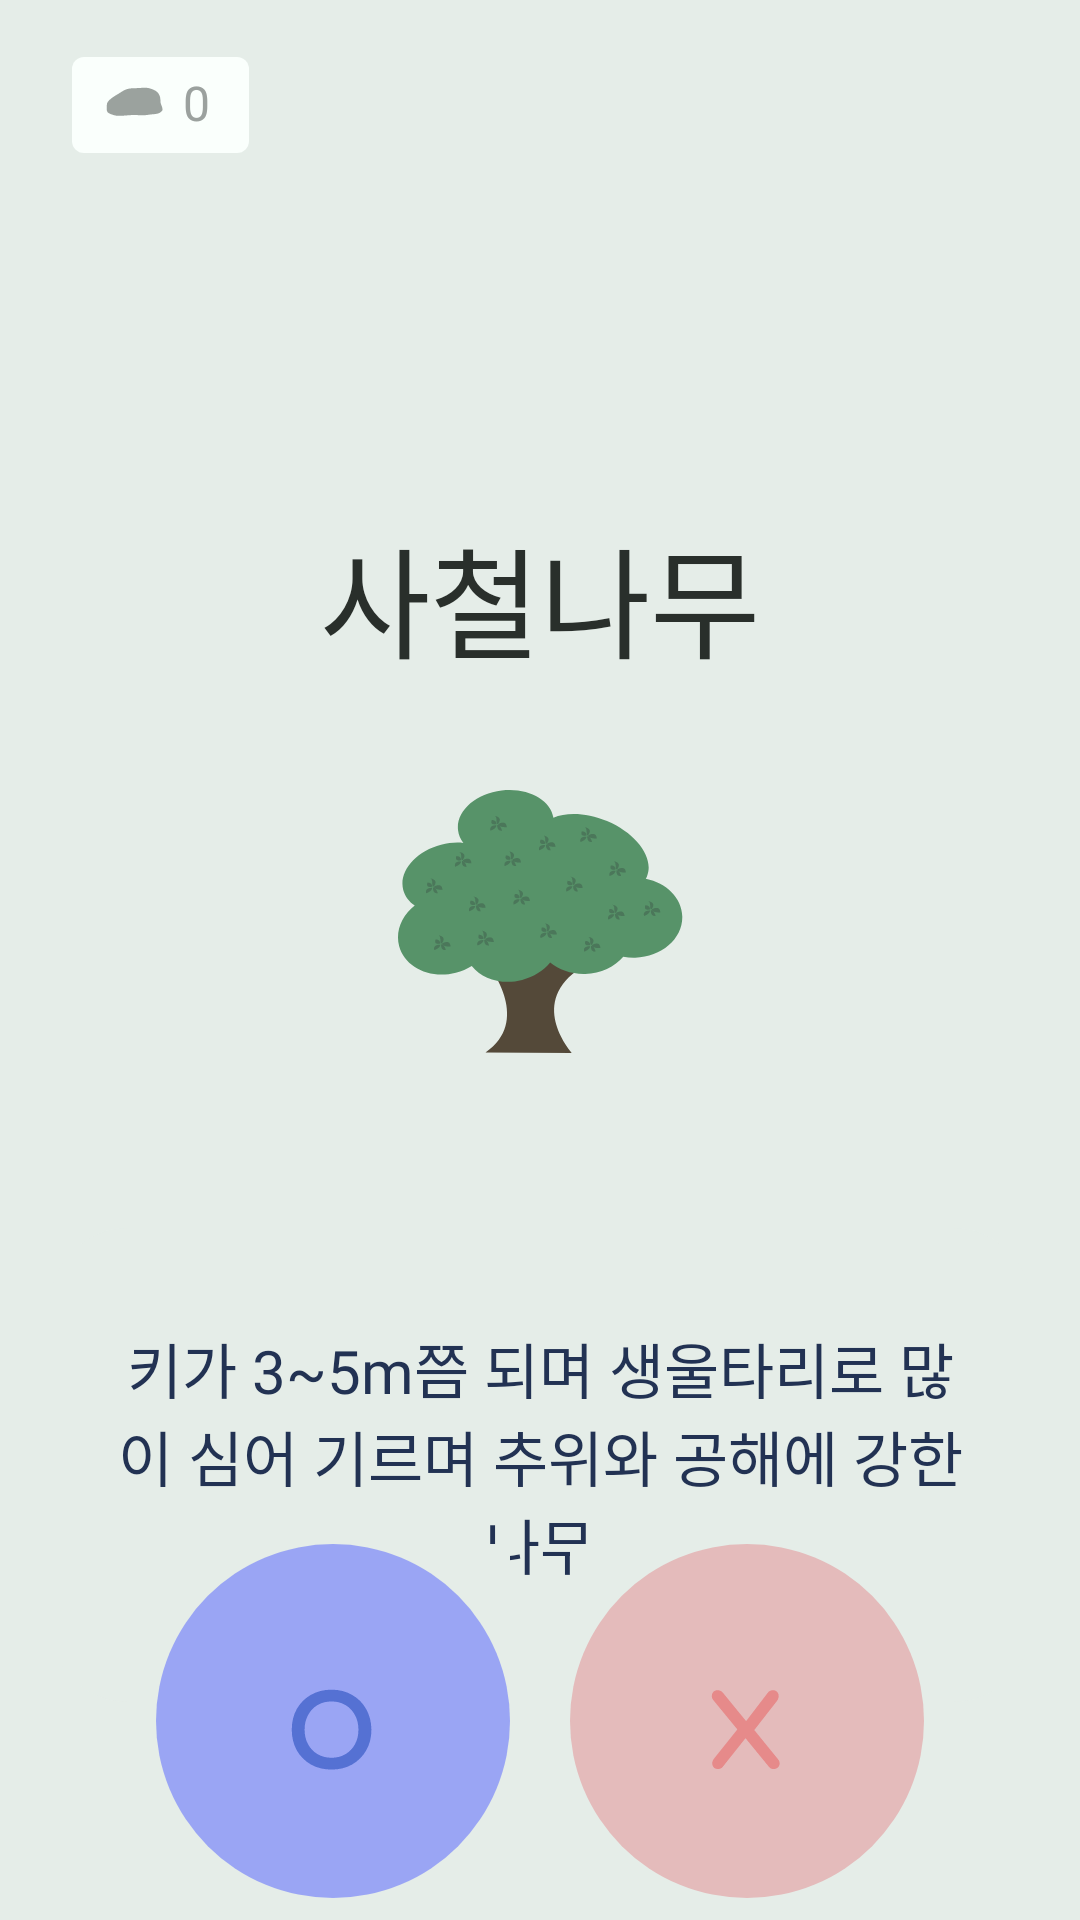

Write the Android layout XML for this screen, with the resource values it uses.
<!-- AndroidManifest.xml: application theme Theme.AppCompat.NoActionBar -->
<!-- res/layout/activity_yes_no_quiz.xml -->
<?xml version="1.0" encoding="utf-8"?>
<androidx.constraintlayout.widget.ConstraintLayout xmlns:android="http://schemas.android.com/apk/res/android"
    xmlns:app="http://schemas.android.com/apk/res-auto"
    android:layout_width="match_parent"
    android:layout_height="match_parent"
    android:background="#E5EDE8">

    <androidx.constraintlayout.widget.ConstraintLayout
        android:id="@+id/layoutQuizMain"
        android:layout_width="59dp"
        android:layout_height="32dp"
        android:layout_marginStart="24dp"
        android:layout_marginTop="19dp"
        android:background="@drawable/custom_quiz_button"
        app:layout_constraintStart_toStartOf="parent"
        app:layout_constraintTop_toTopOf="parent">

        <ImageView
            android:id="@+id/imageQuizMain"
            android:layout_width="20dp"
            android:layout_height="10dp"
            android:layout_marginStart="11dp"
            android:layout_marginTop="10dp"
            android:src="@drawable/ic_gray_methanhydrate"
            app:layout_constraintStart_toStartOf="parent"
            app:layout_constraintTop_toTopOf="parent" />

        <TextView
            android:id="@+id/textQuizMain"
            android:layout_width="wrap_content"
            android:layout_height="wrap_content"
            android:layout_marginStart="6dp"
            android:fontFamily="@font/intersemibold"
            android:text="0"
            android:textColor="#9BA19E"
            android:textSize="16sp"
            app:layout_constraintBottom_toBottomOf="@id/imageQuizMain"
            app:layout_constraintLeft_toRightOf="@id/imageQuizMain"
            app:layout_constraintTop_toTopOf="@id/imageQuizMain" />
    </androidx.constraintlayout.widget.ConstraintLayout>


    <TextView
        android:id="@+id/textviewNameQuestion"
        android:layout_width="wrap_content"
        android:layout_height="wrap_content"
        android:layout_marginTop="170dp"
        android:fontFamily="@font/pretendardmedium"
        android:text="사철나무"
        android:textColor="#292F2B"
        android:textSize="40sp"
        app:layout_constraintEnd_toEndOf="parent"
        app:layout_constraintStart_toStartOf="parent"
        app:layout_constraintTop_toTopOf="parent" />

    <ImageView
        android:id="@+id/imageviewQuestion"
        android:layout_width="157dp"
        android:layout_height="88dp"
        android:layout_marginTop="35dp"
        android:src="@drawable/ic_plant"
        app:layout_constraintEnd_toEndOf="parent"
        app:layout_constraintStart_toStartOf="parent"
        app:layout_constraintTop_toBottomOf="@id/textviewNameQuestion" />

    <androidx.constraintlayout.widget.ConstraintLayout
        android:id="@+id/constraintLayoutExplainQuestion"
        android:layout_width="wrap_content"
        android:layout_height="wrap_content"
        android:layout_marginTop="58dp"
        android:background="@drawable/custom_round_explain_box"
        android:backgroundTint="#E5EDE8"
        android:minWidth="327dp"
        android:minHeight="112dp"
        app:layout_constraintEnd_toEndOf="parent"
        app:layout_constraintStart_toStartOf="parent"
        app:layout_constraintTop_toBottomOf="@id/imageviewQuestion">

        <TextView
            android:id="@+id/textviewQuestion"
            android:layout_width="291dp"
            android:layout_height="126dp"
            android:layout_marginStart="18dp"
            android:layout_marginTop="32dp"
            android:layout_marginEnd="18dp"
            android:fontFamily="@font/comfortaabold"
            android:lineHeight="24dp"
            android:text="키가 3~5m쯤 되며 생울타리로 많이 심어 기르며 추위와 공해에 강한 나무"
            android:textAlignment="center"
            android:textColor="#223253"
            android:textSize="20sp"
            app:layout_constraintBottom_toBottomOf="parent"
            app:layout_constraintEnd_toEndOf="parent"
            app:layout_constraintStart_toStartOf="parent"
            app:layout_constraintTop_toTopOf="parent" />
    </androidx.constraintlayout.widget.ConstraintLayout>

    <ImageButton
        android:id="@+id/imageButtonYesQuiz"
        android:layout_width="118dp"
        android:layout_height="118dp"
        android:layout_marginStart="52dp"
        android:layout_marginBottom="60dp"
        android:background="#E5EDE8"
        android:src="@drawable/ic_quiz_yes_button"
        app:layout_constraintBottom_toBottomOf="parent"
        app:layout_constraintStart_toStartOf="parent"
        app:layout_constraintTop_toBottomOf="@id/constraintLayoutExplainQuestion" />

    <ImageButton
        android:id="@+id/imageButtonNoQuiz"
        android:layout_width="118dp"
        android:layout_height="118dp"
        android:layout_marginEnd="52dp"
        android:layout_marginBottom="60dp"
        android:background="#E5EDE8"
        android:src="@drawable/ic_quiz_no_button"
        app:layout_constraintBottom_toBottomOf="parent"
        app:layout_constraintEnd_toEndOf="parent"
        app:layout_constraintTop_toBottomOf="@id/constraintLayoutExplainQuestion" />
</androidx.constraintlayout.widget.ConstraintLayout>
<!-- resources referenced by this layout -->
<resources>
  <!-- drawable custom_quiz_button (drawable) -->
  <?xml version="1.0" encoding="utf-8"?>
  <shape xmlns:android="http://schemas.android.com/apk/res/android"
      android:shape="rectangle">
      <solid android:color="#FAFFFC" />
      <corners android:radius="4dp" />
  </shape>
  <!-- drawable custom_round_explain_box (drawable) -->
  <?xml version="1.0" encoding="utf-8"?>
  <shape xmlns:android="http://schemas.android.com/apk/res/android"
      android:shape="rectangle">
      <solid android:color="#F2FAFF" />
      <corners android:radius="26dp" />
  </shape>
  <!-- drawable ic_gray_methanhydrate (drawable) -->
  <vector xmlns:android="http://schemas.android.com/apk/res/android"
      android:width="37dp"
      android:height="19dp"
      android:viewportWidth="37"
      android:viewportHeight="19">
    <path
        android:pathData="M34.764,9.541C34.764,11.073 36.875,13.844 35.707,15.147C33.468,17.636 31.181,16.866 26.125,17.742C24.204,18.076 19.622,17.742 17.487,17.742C14.394,17.742 8.334,18.708 5.739,18.035C-0.626,16.38 0.555,15.264 0.555,11.299C0.555,8.71 4.398,6.349 7.466,4.563C11.008,2.498 12.449,0.755 18.178,0.755C21.15,0.755 24.992,0.131 27.508,0.755C34.038,2.378 34.764,5.512 34.764,9.541Z"
        android:fillColor="#9BA29E"/>
  </vector>
  <!-- drawable ic_quiz_no_button (drawable) -->
  <vector xmlns:android="http://schemas.android.com/apk/res/android"
      android:width="118dp"
      android:height="118dp"
      android:viewportWidth="118"
      android:viewportHeight="118">
    <path
        android:pathData="M59,59m-59,0a59,59 0,1 1,118 0a59,59 0,1 1,-118 0"
        android:fillColor="#E4BBBB"/>
    <path
        android:pathData="M67.915,75C67.563,75 67.259,74.952 67.003,74.856C66.747,74.728 66.491,74.504 66.235,74.184L57.835,63.912L56.251,62.376L47.899,52.2C47.483,51.752 47.275,51.256 47.275,50.712C47.275,50.168 47.435,49.704 47.755,49.32C48.075,48.936 48.555,48.744 49.195,48.744C49.867,48.744 50.427,48.984 50.875,49.464L59.035,59.448L60.283,60.6L69.259,71.64C69.707,72.184 69.915,72.712 69.883,73.224C69.851,73.736 69.643,74.168 69.259,74.52C68.907,74.84 68.459,75 67.915,75ZM49.339,75C48.731,75 48.251,74.824 47.899,74.472C47.579,74.088 47.419,73.64 47.419,73.128C47.419,72.584 47.611,72.056 47.995,71.544L56.443,60.984L58.843,64.296L50.875,74.328C50.491,74.776 49.979,75 49.339,75ZM60.955,62.616L58.027,59.928L65.947,49.56C66.203,49.24 66.459,49.032 66.715,48.936C67.003,48.808 67.323,48.744 67.675,48.744C68.315,48.744 68.795,48.952 69.115,49.368C69.435,49.752 69.579,50.216 69.547,50.76C69.547,51.304 69.355,51.832 68.971,52.344L60.955,62.616Z"
        android:fillColor="#E68A8A"/>
  </vector>
</resources>
